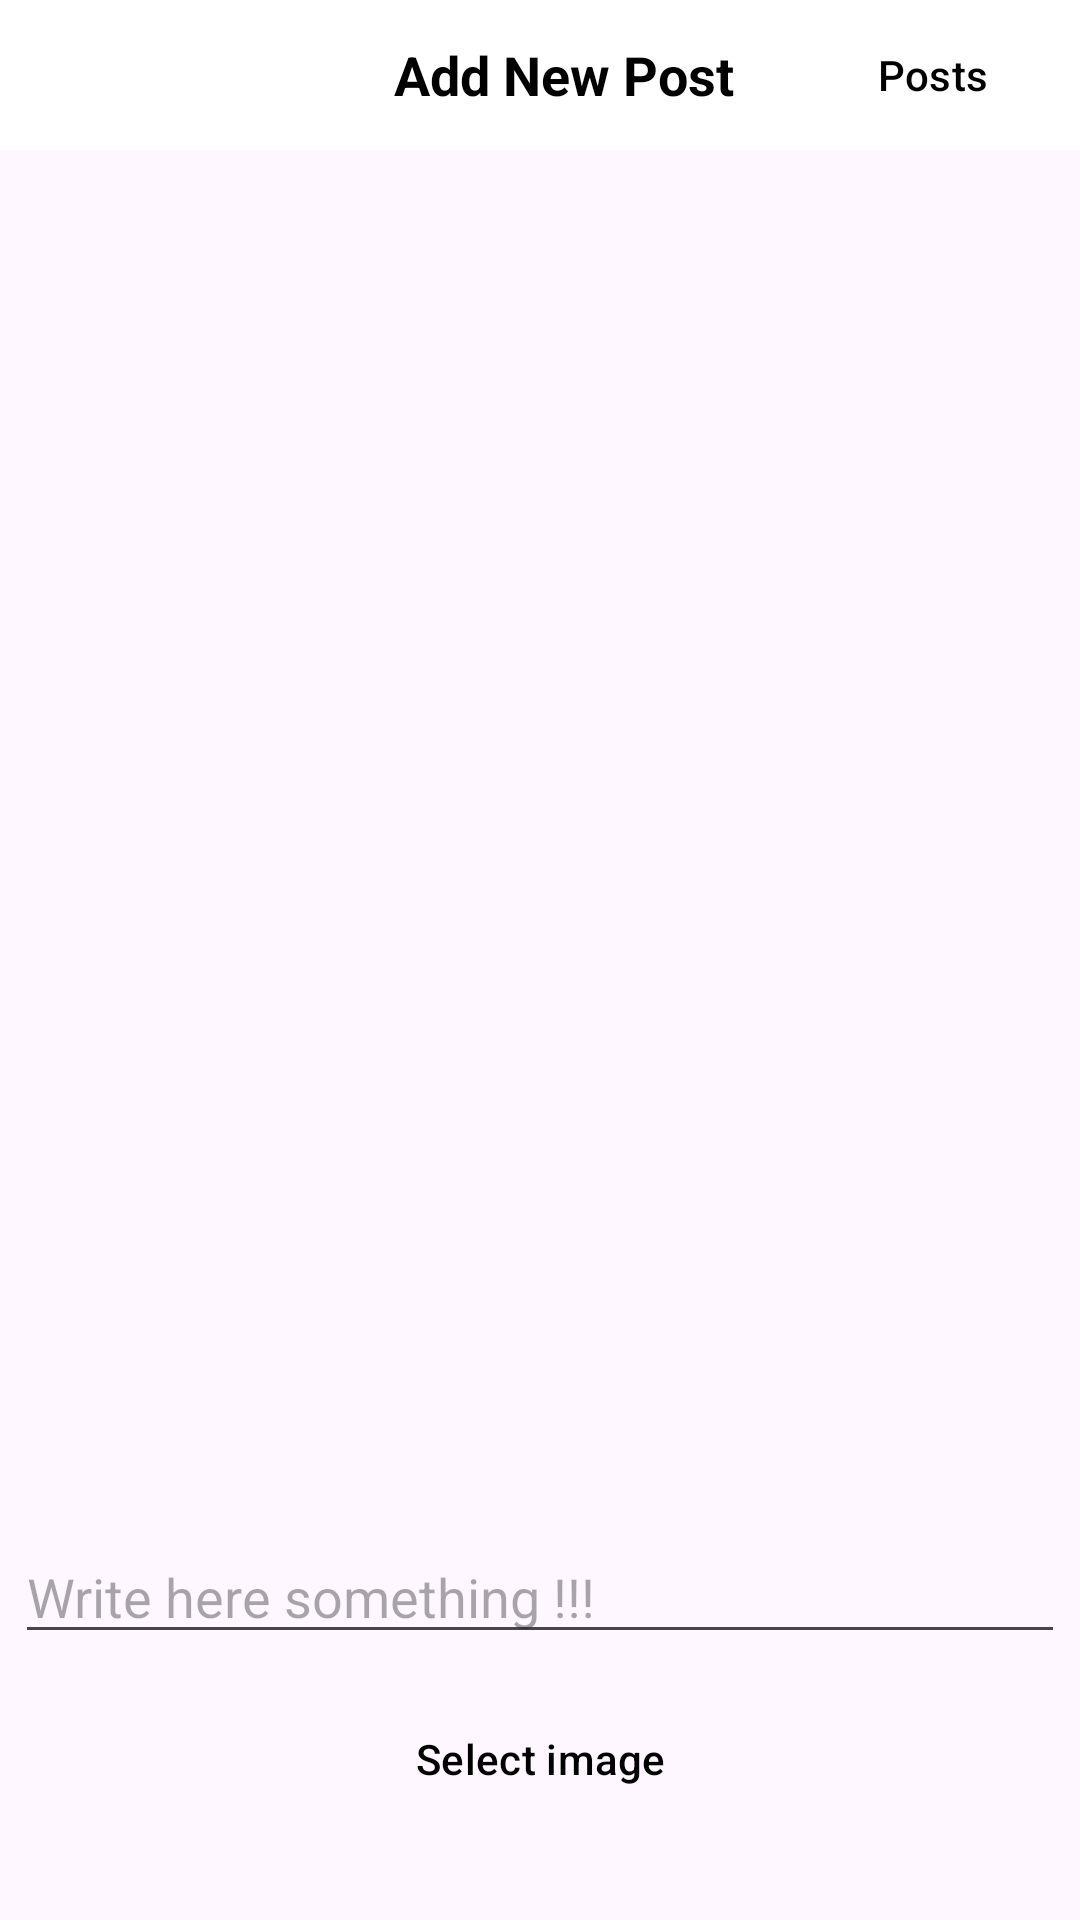

The Android layout XML behind this screen, and the referenced resources:
<!-- AndroidManifest.xml: application theme Theme.Likee -->
<!-- res/layout/activity_post.xml -->
<?xml version="1.0" encoding="utf-8"?>
<RelativeLayout xmlns:android="http://schemas.android.com/apk/res/android"
    xmlns:app="http://schemas.android.com/apk/res-auto"
    xmlns:tools="http://schemas.android.com/tools"
    android:id="@+id/main"
    android:layout_width="match_parent"
    android:layout_height="match_parent"
    tools:context=".Activity.postActivity">

    <com.google.android.material.appbar.AppBarLayout
        android:layout_width="match_parent"
        android:layout_height="wrap_content"
        android:background="@android:color/white"
        android:id="@+id/app_bar_layout_addPost"
        >

        <androidx.appcompat.widget.Toolbar
            android:id="@+id/addPost_toolbar"
            android:layout_height="50dp"
            android:layout_width="match_parent"
            android:layout_alignParentStart="true"
            >

            <RelativeLayout
                android:layout_width="match_parent"
                android:layout_height="wrap_content">

                <ImageButton
                    android:id="@+id/dont_post_picture"
                    android:layout_width="40dp"
                    android:layout_height="20dp"
                    android:layout_marginTop="10dp"
                    android:layout_alignParentLeft="true"
                    android:background="@android:color/white"
                    android:scaleType="fitCenter"
                    android:src="@drawable/arrow" />

                <TextView
                    android:layout_width="wrap_content"
                    android:layout_height="wrap_content"
                    android:text="Add New Post"
                    android:textStyle="bold"
                    android:textSize="18sp"
                    android:maxLines="1"
                    android:textColor="@android:color/black"
                    android:layout_centerVertical="true"
                    android:layout_marginLeft="6dp"
                    android:layout_centerInParent="true"
                    />

                <Button
                    android:id="@+id/post_picture"
                    android:layout_width="wrap_content"
                    android:layout_height="40dp"
                    style="@style/Widget.Material3.Button.OutlinedButton"
                    android:layout_alignParentRight="true"
                    android:layout_centerInParent="true"
                    android:elevation="10dp"
                    android:text="@string/posts"
                    android:layout_marginEnd="5dp"
                    android:textColor="@color/black" />
            </RelativeLayout>
        </androidx.appcompat.widget.Toolbar>
    </com.google.android.material.appbar.AppBarLayout>

    <LinearLayout
        android:layout_width="match_parent"
        android:layout_height="wrap_content"
        android:orientation="vertical"
        android:layout_marginTop="5dp"
        android:layout_below="@id/app_bar_layout_addPost">

        <ImageView
            android:id="@+id/picture_to_be_posted"
            android:layout_width="match_parent"
            android:layout_height="450dp"
            android:scaleType="fitCenter"
            android:layout_marginStart="5dp"
            android:layout_marginEnd="5dp"
            />

        <EditText
            android:id="@+id/write_post"
            android:layout_width="match_parent"
            android:layout_height="wrap_content"
            android:layout_margin="5dp"
            android:maxLines="6"
            android:hint="Write here something !!!"

            />
        <Button
            android:id="@+id/post_gallery"
            style="@style/Widget.Material3.Button.OutlinedButton"
            android:layout_width="wrap_content"
            android:layout_height="40dp"
            android:elevation="12dp"
            android:layout_gravity="center"
            android:layout_marginTop="10dp"
            android:text="Select image"
            android:textColor="@color/text"/>













    </LinearLayout>


</RelativeLayout>
<!-- resources referenced by this layout -->
<resources>
  <color name="black">#FF000000</color>
  <color name="text">#ffffff</color>
  <string name="posts">Posts</string>
  <style name="Theme.Likee" parent="Base.Theme.Likee" />
  <style name="Base.Theme.Likee" parent="Theme.Material3.DayNight.NoActionBar">
           Customize your light theme here.
           <item name="colorPrimary">@color/white</item>
          <item name="colorSecondary">@color/black</item>
          <item name="materialAlertDialogTheme">@color/text</item>
          <item name="actionOverflowButtonStyle">@style/Threedotcolor</item>
  
  
  
  
      </style>
  <color name="white">#FFFFFFFF</color>
  <style name="Threedotcolor" parent="Widget.AppCompat.Light.ActionButton.Overflow">
          <item name="tint">#000000</item>
      </style>
</resources>
